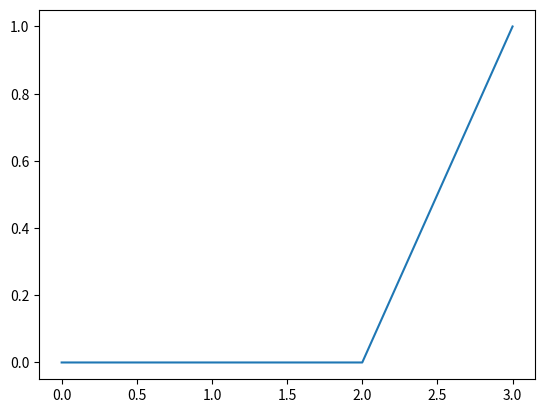

The matplotlib source for this figure:
# -*- coding: utf-8 -*-
"""
Spyder Editor

This is a temporary script file.
"""
import matplotlib.pyplot as plt
x1=[0,0,1,1]
x2=[0,1,0,1]
y=[0,0,0,1]
lr=0.2
theta=0.5
weights=[0.5,0.5,0.5]
i=0
count=0
while(count<4):
    yc=weights[0]+(weights[1]*x1[i%4])+(weights[2]*x2[i%4])
    if (yc>theta):
        yc=1
    else:
        yc=0
    if(yc != y[i%4]):
        count=0
        if(yc > y[i%4]):
            weights[0]=weights[0]-lr*1
            weights[1]=weights[1]-lr*x1[i%4]
            weights[2]=weights[2]-lr*x2[i%4]
        else:
            weights[0]=weights[0]+lr*1
            weights[1]=weights[1]+lr*x1[i%4]
            weights[2]=weights[2]+lr*x2[i%4]
        print("Epoch ",i," :",weights)
    else:
        count+=1
    i+=1
  
print(weights)
plt.plot(y)
plt.show()
    

